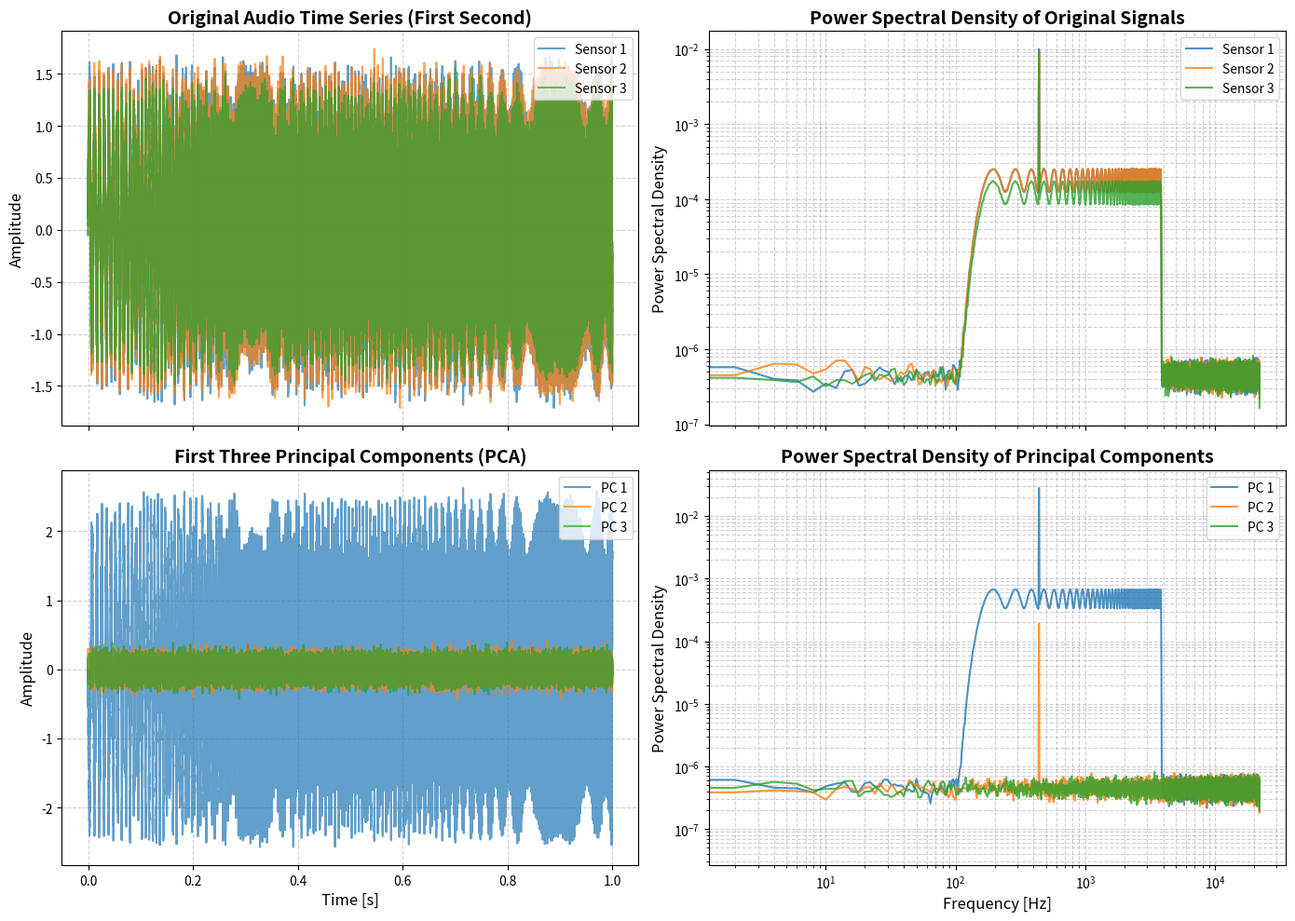

The matplotlib source for this figure:
# Import necessary libraries
import os
import numpy as np
import matplotlib.pyplot as plt
from scipy.signal import welch

# Ensure the Figures directory exists
figures_dir = "Figures"
os.makedirs(figures_dir, exist_ok=True)

# Set random seed for reproducibility
np.random.seed(42)

# Define simulation parameters
fs = 44100  # Sampling frequency in Hz (typical for audio)
T = 10      # Duration in seconds
N = T * fs  # Total number of samples
t = np.linspace(0, T, N)  # Time array for the signal

# Function to generate synthetic audio signals where PCA naturally separates three modes
def generate_audio_signals(num_sensors=3):
    """
    Generate a set of time series (audio signals) where PCA separates:
    1. A pure sine wave (440 Hz).
    2. A chirp signal (100 Hz to 2000 Hz).
    3. Independent noise.

    Parameters:
        num_sensors (int): Number of sensors recording the signals.

    Returns:
        np.ndarray: Array of shape (num_sensors, N) with the generated signals.
    """
    # Fundamental signals
    sine_wave    = 0.25*np.sin(2 * np.pi * 440 * t)  # 440 Hz pure tone
    chirp_signal = np.sin(2 * np.pi * (100 + (1900 / T) * t) * t)  # Chirp from 100 Hz to 2000 Hz

    signals = []  # Store each sensor's time series

    for i in range(num_sensors):
        # Each sensor gets a mix of the sine wave, chirp, and independent noise
        sensor_signal = (
            np.random.uniform(0.8, 1.2) * sine_wave +  # Weighted sine wave
            np.random.uniform(0.8, 1.2) * chirp_signal +  # Weighted chirp
            np.random.normal(0, 0.1, N)  # Independent Gaussian noise
        )
        signals.append(sensor_signal)

    return np.array(signals)  # Return as a NumPy array

# Generate synthetic multi-sensor audio data
num_sensors = 3
audio_data = generate_audio_signals(num_sensors=num_sensors)

# Function to perform PCA manually using NumPy
def pca_numpy(data):
    """
    Perform Principal Component Analysis (PCA) using NumPy.
    """
    mean = np.mean(data, axis=1, keepdims=True)
    centered_data = data - mean
    covariance_matrix = np.cov(centered_data)
    eigenvalues, eigenvectors = np.linalg.eigh(covariance_matrix)
    idx = np.argsort(eigenvalues)[::-1]
    eigenvalues, eigenvectors = eigenvalues[idx], eigenvectors[:, idx]
    projected_data = np.dot(eigenvectors.T, centered_data)
    return projected_data, eigenvalues, eigenvectors

# Apply PCA
pca_transformed, eigenvalues, eigenvectors = pca_numpy(audio_data)

# Compute PSDs for original sensor signals
psd_originals = [welch(audio_data[i], fs=fs, nperseg=fs//2) for i in range(num_sensors)]
freqs_original = psd_originals[0][0]
psd_values_original = np.array([psd[1] for psd in psd_originals])

# Compute PSD for the first three principal components
num_pcs_to_plot = 3
freqs_pca, psd_values_pca = welch(pca_transformed[:num_pcs_to_plot], fs=fs, nperseg=fs//2)

# Use an improved color scheme
#plt.style.use("seaborn-darkgrid")
colors = ["#1f77b4", "#ff7f0e", "#2ca02c", "#d62728", "#9467bd"]

# Create a 2x2 grid with shared axes where meaningful
fig, ax = plt.subplots(2, 2, figsize=(14, 10), sharex="col")

# Top-left: Original sensor time series (first second) - LINEAR SCALE
for i in range(num_sensors):
    ax[0, 0].plot(t[:fs], audio_data[i, :fs], color=colors[i], alpha=0.7, label=f"Sensor {i+1}")
ax[0, 0].set_title("Original Audio Time Series (First Second)", fontsize=14, fontweight='bold')
ax[0, 0].set_ylabel("Amplitude", fontsize=12)
ax[0, 0].legend(fontsize=10, loc="upper right")
ax[0, 0].grid(True, linestyle="--", alpha=0.6)

# Top-right: PSD of original signals (log-log scale)
for i in range(num_sensors):
    ax[0, 1].loglog(freqs_original, psd_values_original[i], color=colors[i], alpha=0.8, label=f"Sensor {i+1}")
ax[0, 1].set_title("Power Spectral Density of Original Signals", fontsize=14, fontweight='bold')
ax[0, 1].set_ylabel("Power Spectral Density", fontsize=12)
ax[0, 1].legend(fontsize=10, loc="upper right")
ax[0, 1].grid(True, which="both", linestyle="--", alpha=0.6)

# Bottom-left: First three principal components (first second) - LINEAR SCALE
for i in range(num_pcs_to_plot):
    ax[1, 0].plot(t[:fs], pca_transformed[i, :fs], color=colors[i], alpha=0.7, label=f"PC {i+1}")
ax[1, 0].set_title("First Three Principal Components (PCA)", fontsize=14, fontweight='bold')
ax[1, 0].set_xlabel("Time [s]", fontsize=12)
ax[1, 0].set_ylabel("Amplitude", fontsize=12)
ax[1, 0].legend(fontsize=10, loc="upper right")
ax[1, 0].grid(True, linestyle="--", alpha=0.6)

# Bottom-right: PSD of principal components (log-log scale)
for i in range(num_pcs_to_plot):
    ax[1, 1].loglog(freqs_pca, psd_values_pca[i], color=colors[i], alpha=0.8, label=f"PC {i+1}")
ax[1, 1].set_title("Power Spectral Density of Principal Components", fontsize=14, fontweight='bold')
ax[1, 1].set_xlabel("Frequency [Hz]", fontsize=12)
ax[1, 1].set_ylabel("Power Spectral Density", fontsize=12)
ax[1, 1].legend(fontsize=10, loc="upper right")
ax[1, 1].grid(True, which="both", linestyle="--", alpha=0.6)

# Improve layout and save as PDF instead of displaying
plt.tight_layout()
pdf_path = os.path.join(figures_dir, "PCA_Audio_Analysis.pdf")
plt.savefig(pdf_path, format="pdf", dpi=300)
plt.close()

# Output the file path so the user knows where the PDF is saved
print(f"Plot saved as: {pdf_path}")
